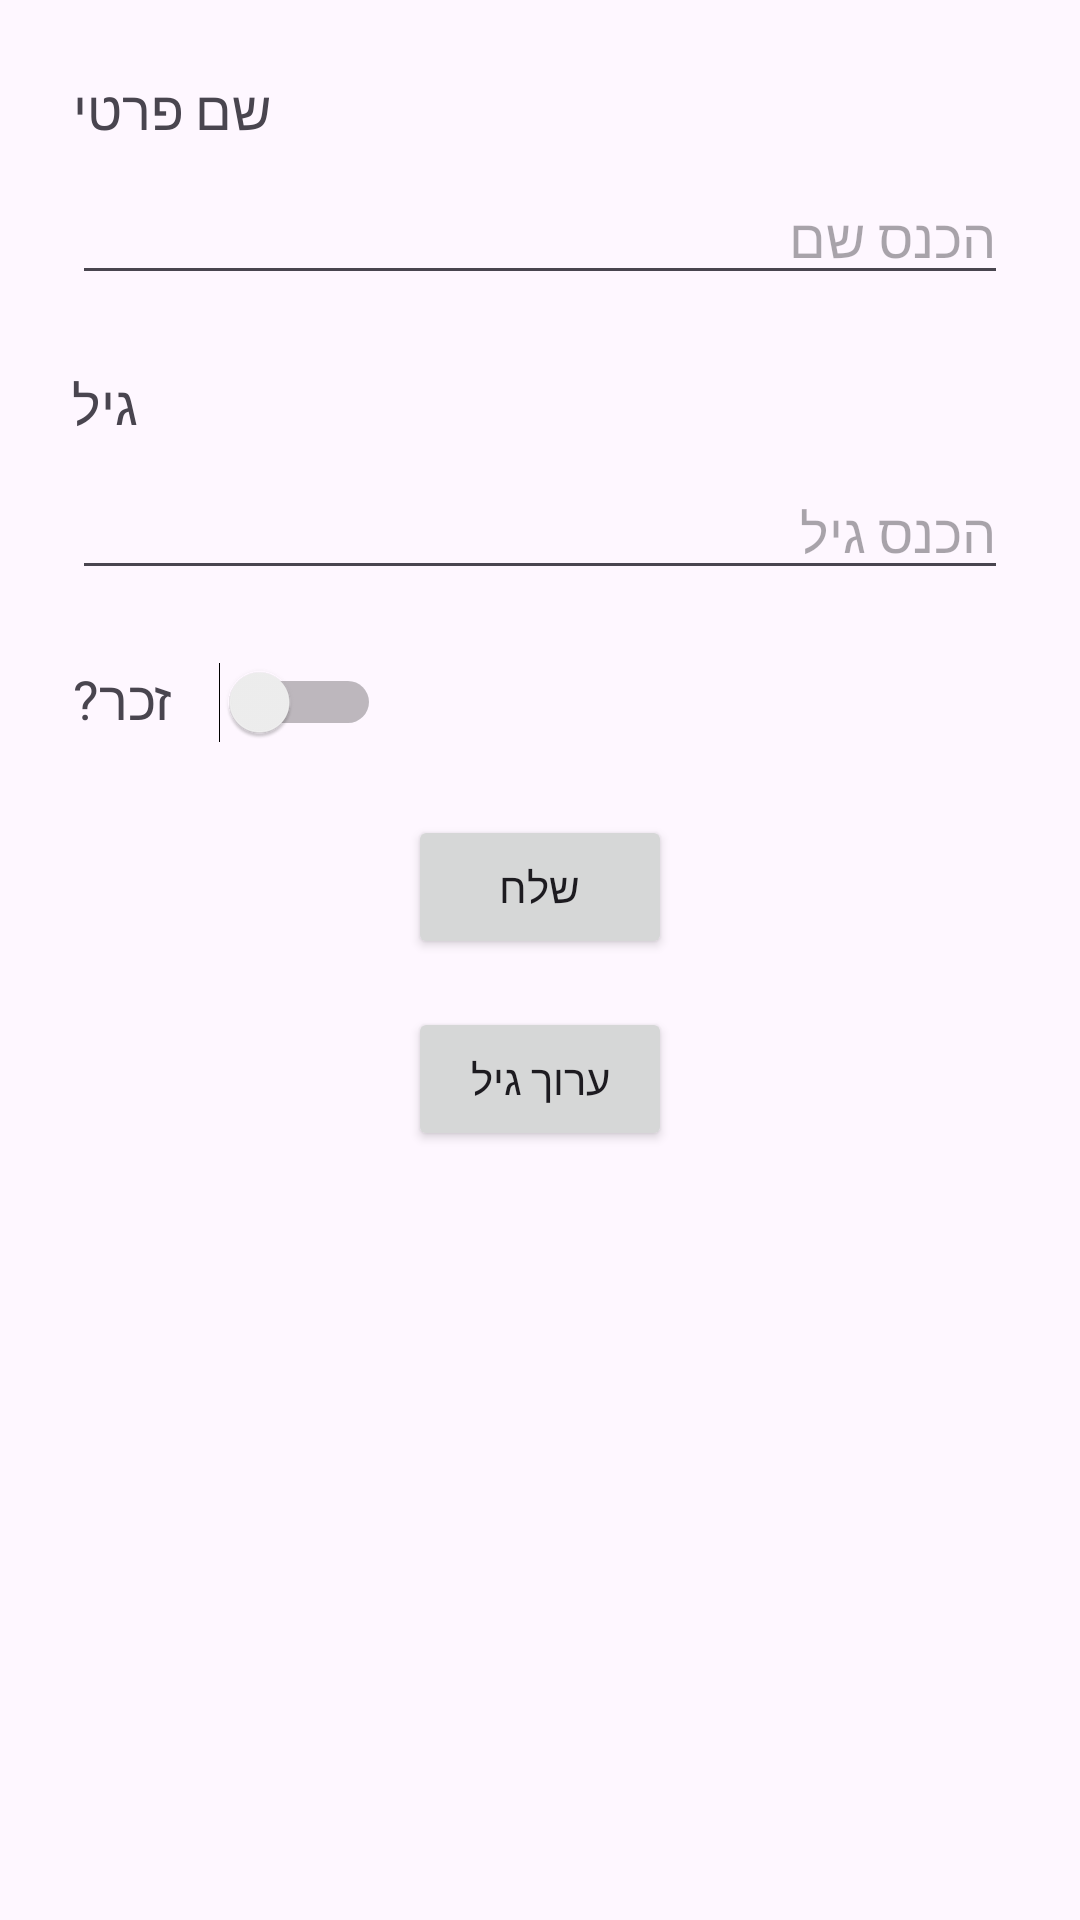

Layout XML and referenced resources for this Android screen:
<!-- AndroidManifest.xml: application theme Theme.NettasApplication -->
<!-- res/layout/activity_first.xml -->
<?xml version="1.0" encoding="utf-8"?>
<androidx.constraintlayout.widget.ConstraintLayout
    xmlns:android="http://schemas.android.com/apk/res/android"
    xmlns:app="http://schemas.android.com/apk/res-auto"
    android:id="@+id/main"
    android:layout_width="match_parent"
    android:layout_height="match_parent">

    
    <TextView
        android:id="@+id/tvName"
        android:layout_width="wrap_content"
        android:layout_height="wrap_content"
        android:text="שם פרטי"
        android:textSize="18sp"
        app:layout_constraintTop_toTopOf="parent"
        app:layout_constraintStart_toStartOf="parent"
        android:layout_marginTop="24dp"
        android:layout_marginStart="24dp"/>

    <EditText
        android:id="@+id/etName"
        android:layout_width="0dp"
        android:layout_height="wrap_content"
        android:hint="הכנס שם"
        app:layout_constraintTop_toBottomOf="@id/tvName"
        app:layout_constraintStart_toStartOf="parent"
        app:layout_constraintEnd_toEndOf="parent"
        android:layout_marginStart="24dp"
        android:layout_marginEnd="24dp"
        android:layout_marginTop="8dp"/>

    
    <TextView
        android:id="@+id/tvAgeDisplay"
        android:layout_width="wrap_content"
        android:layout_height="wrap_content"
        android:text="גיל"
        android:textSize="18sp"
        app:layout_constraintTop_toBottomOf="@id/etName"
        app:layout_constraintStart_toStartOf="parent"
        android:layout_marginTop="24dp"
        android:layout_marginStart="24dp"/>

    <EditText
        android:id="@+id/etAge"
        android:layout_width="0dp"
        android:layout_height="wrap_content"
        android:hint="הכנס גיל"
        android:inputType="number"
        app:layout_constraintTop_toBottomOf="@id/tvAgeDisplay"
        app:layout_constraintStart_toStartOf="parent"
        app:layout_constraintEnd_toEndOf="parent"
        android:layout_marginStart="24dp"
        android:layout_marginEnd="24dp"
        android:layout_marginTop="8dp"/>

    
    <TextView
        android:id="@+id/tvGender"
        android:layout_width="wrap_content"
        android:layout_height="wrap_content"
        android:text="זכר?"
        android:textSize="18sp"
        app:layout_constraintTop_toBottomOf="@id/etAge"
        app:layout_constraintStart_toStartOf="parent"
        android:layout_marginTop="24dp"
        android:layout_marginStart="24dp"/>

    <Switch
        android:id="@+id/switchMale"
        android:layout_width="wrap_content"
        android:layout_height="wrap_content"
        app:layout_constraintTop_toTopOf="@id/tvGender"
        app:layout_constraintStart_toEndOf="@id/tvGender"
        android:layout_marginStart="16dp"/>

    
    <Button
        android:id="@+id/btnSubmit"
        android:layout_width="wrap_content"
        android:layout_height="wrap_content"
        android:text="שלח"
        app:layout_constraintTop_toBottomOf="@id/switchMale"
        app:layout_constraintStart_toStartOf="parent"
        app:layout_constraintEnd_toEndOf="parent"
        android:layout_marginTop="24dp"/>

    
    <Button
        android:id="@+id/btnEditAge"
        android:layout_width="wrap_content"
        android:layout_height="wrap_content"
        android:text="ערוך גיל"
        app:layout_constraintTop_toBottomOf="@id/btnSubmit"
        app:layout_constraintStart_toStartOf="parent"
        app:layout_constraintEnd_toEndOf="parent"
        android:layout_marginTop="16dp"/>
</androidx.constraintlayout.widget.ConstraintLayout>
<!-- resources referenced by this layout -->
<resources>
  <style name="Theme.NettasApplication" parent="Base.Theme.NettasApplication" />
  <style name="Base.Theme.NettasApplication" parent="Theme.Material3.DayNight.NoActionBar">
          
          
      </style>
</resources>
